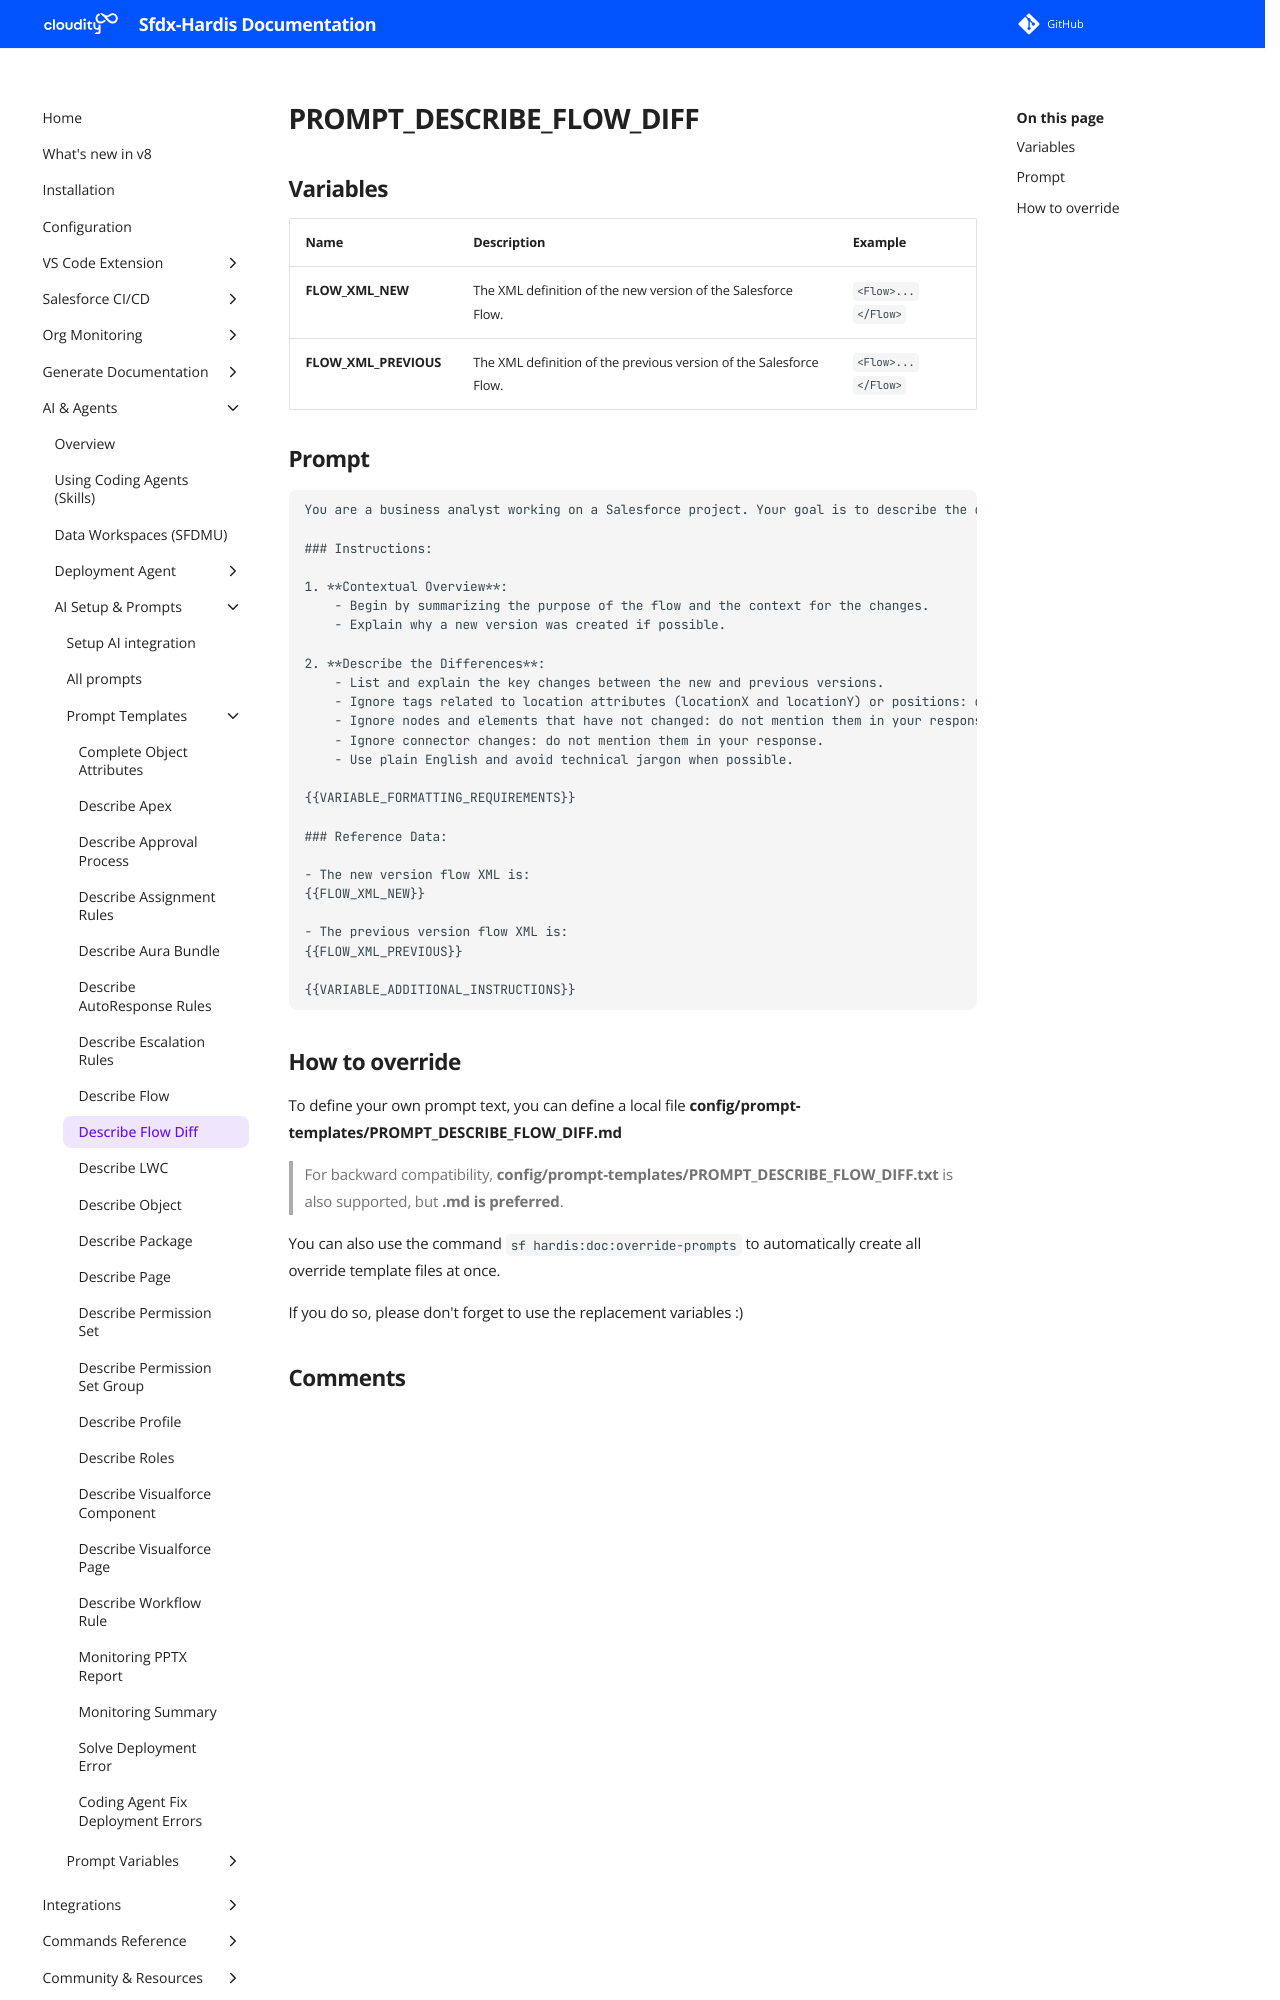

repository: hardisgroupcom/sfdx-hardis · page: prompt-templates/PROMPT_DESCRIBE_FLOW_DIFF/index.html · generator: mkdocs

---
title: PROMPT_DESCRIBE_FLOW_DIFF
description: Prompt template for PROMPT_DESCRIBE_FLOW_DIFF
---

# PROMPT_DESCRIBE_FLOW_DIFF

## Variables
| Name                  | Description                                                        | Example            |
|:----------------------|:-------------------------------------------------------------------|:-------------------|
| **FLOW_XML_NEW**      | The XML definition of the new version of the Salesforce Flow.      | `<Flow>...</Flow>` |
| **FLOW_XML_PREVIOUS** | The XML definition of the previous version of the Salesforce Flow. | `<Flow>...</Flow>` |

## Prompt

```
You are a business analyst working on a Salesforce project. Your goal is to describe the differences between the new and previous versions of a Salesforce Flow in plain English, providing a detailed explanation suitable for a business user.  {{VARIABLE_OUTPUT_FORMAT_MARKDOWN_DOC}}

### Instructions:

1. **Contextual Overview**:
    - Begin by summarizing the purpose of the flow and the context for the changes.
    - Explain why a new version was created if possible.

2. **Describe the Differences**:
    - List and explain the key changes between the new and previous versions.
    - Ignore tags related to location attributes (locationX and locationY) or positions: do not mention them in your response.
    - Ignore nodes and elements that have not changed: do not mention them in your response.
    - Ignore connector changes: do not mention them in your response.
    - Use plain English and avoid technical jargon when possible.

{{VARIABLE_FORMATTING_REQUIREMENTS}}

### Reference Data:

- The new version flow XML is:
{{FLOW_XML_NEW}}

- The previous version flow XML is:
{{FLOW_XML_PREVIOUS}}

{{VARIABLE_ADDITIONAL_INSTRUCTIONS}}

```
